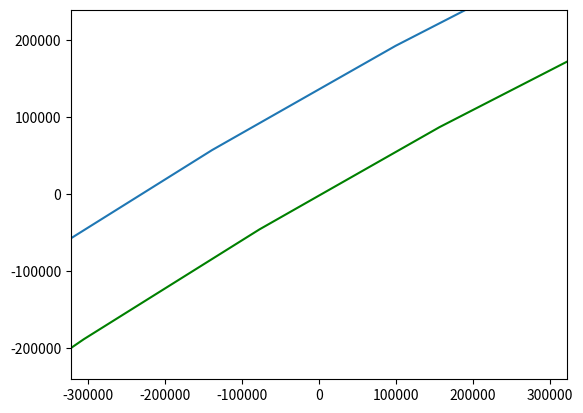

Reproduce this figure in Python. (Note: this script raises an exception after producing the figure.)
import numpy as np
from scipy.integrate import odeint
import matplotlib.pyplot as plt
from matplotlib.animation import FuncAnimation

#Дифур
frames = 60
t=np.linspace(0, 300, frames)

G = 6.67 * 10**(-11)
M = 6 * 10**(24)
m = 750
k = 0.35

def diff(w, t):
    x, vx, y, vy = w
    dxdt = vx
    dvxdt = ((G * m * M * x) / (x**2 + y**2)**1.5) - (k * vx)
    dydt = vy
    dvydt = ((G * m * M * y) / (x**2 + y**2)**1.5) - (k * vy)
    return dxdt, dvxdt, dydt, dvydt

x0 = -240 *10**3
vx0 = 21600 * np.cos(45)
y0 = 240 *10**3
vy0 = 21600 * np.sin(45)
w0 = x0, vx0, y0, vy0

sol = odeint(diff, w0, t)

def move(i):
    x= sol[i, 0]
    y= sol[i, 2]
    return x, y

fig, ax = plt.subplots()

#Земля с атмосферой
angle = np.linspace( 0 , 2 * np.pi , 150 ) 

radius_earth = 6378100
radius_atmosphere = radius_earth + 120 * 1000

x_atmosphere = radius_atmosphere* np.cos(angle) + 0.5*radius_earth
y_atmosphere = radius_atmosphere* np.sin(angle) - (np.sqrt(3)*radius_earth)/2
plt.plot(x_atmosphere, y_atmosphere)

x_earth = radius_earth* np.cos(angle) + 0.5*radius_earth
y_earth = radius_earth* np.sin(angle) - (np.sqrt(3)*radius_earth)/2
plt.plot(x_earth, y_earth, color='g')

apparat, = plt.plot([], [], 'o', color = 'b')

def animate(i):
    apparat.set_data(move(i))

ani = FuncAnimation(fig, animate, frames=frames, interval=30)

edge  = 240 *10**3
plt.axis('equal')
plt.xlim(-edge, edge)
plt.ylim(-edge, edge)

ani.save('project.gif')
